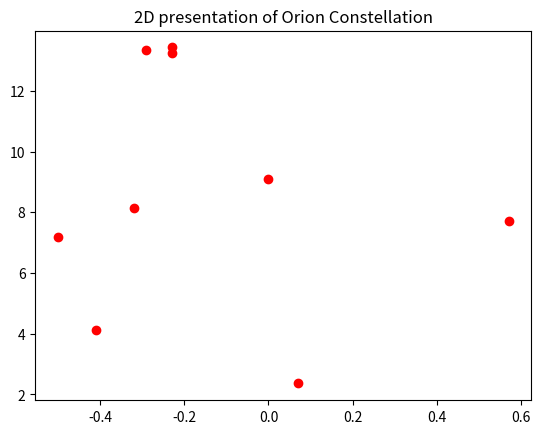
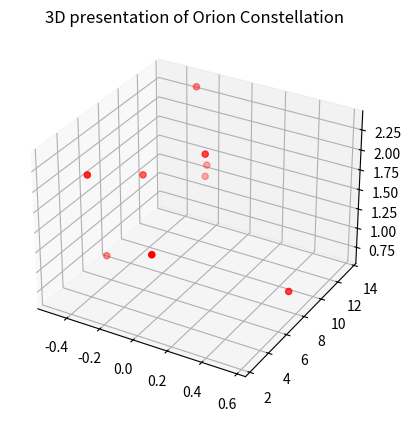

These charts were generated, in order, by the following Python code:
#!/usr/bin/env python
# coding: utf-8

# ## Project: Visualizing the Orion Constellation
# 
# In this project you are Dr. Jillian Bellovary, a real-life astronomer for the Hayden Planetarium at the American Museum of Natural History. As an astronomer, part of your job is to study the stars. You've recently become interested in the constellation Orion, a collection of stars that appear in our night sky and form the shape of [Orion](https://en.wikipedia.org/wiki/Orion_(constellation)), a warrior God from ancient Greek mythology. 
# 
# As a researcher on the Hayden Planetarium team, you are in charge of visualizing the Orion constellation in 3D using the Matplotlib function `.scatter()`. To learn more about the `.scatter()` you can see the Matplotlib documentation [here](https://matplotlib.org/api/_as_gen/matplotlib.pyplot.scatter.html). 
# 
# You will create a rotate-able visualization of the position of the Orion's stars and get a better sense of their actual positions. To achieve this, you will be mapping real data from outer space that maps the position of the stars in the sky
# 
# The goal of the project is to understand spatial perspective. Once you visualize Orion in both 2D and 3D, you will be able to see the difference in the constellation shape humans see from earth versus the actual position of the stars that make up this constellation. 
# 
# <img src="https://upload.wikimedia.org/wikipedia/commons/9/91/Orion_constellation_with_star_labels.jpg" alt="Orion" style="width: 400px;"/>
# 
# 

# ## 1. Set-Up
# The following set-up is new and specific to the project. It is very similar to the way you have imported Matplotlib in previous lessons.
# 
# + Add `%matplotlib notebook` in the cell below. This is a new statement that you may not have seen before. It will allow you to be able to rotate your visualization in this jupyter notebook.
# 
# + We will be using a subset of Matplotlib: `matplotlib.pyplot`. Import the subset as you have been importing it in previous lessons: `from matplotlib import pyplot as plt`
# 
# 
# + In order to see our 3D visualization, we also need to add this new line after we import Matplotlib:
# `from mpl_toolkits.mplot3d import Axes3D`
# 

# In[2]:


get_ipython().run_line_magic('matplotlib', 'notebook')
from matplotlib import pyplot as plt
from mpl_toolkits.mplot3d.axes3d import Axes3D


# ## 2. Get familiar with real data
# 
# Astronomers describe a star's position in the sky by using a pair of angles: declination and right ascension. Declination is similar to longitude, but it is projected on the celestian fear. Right ascension is known as the "hour angle" because it accounts for time of day and earth's rotaiton. Both angles are relative to the celestial equator. You can learn more about star position [here](https://en.wikipedia.org/wiki/Star_position).
# 
# The `x`, `y`, and `z` lists below are composed of the x, y, z coordinates for each star in the collection of stars that make up the Orion constellation as documented in a paper by Nottingham Trent Univesity on "The Orion constellation as an installation" found [here](https://arxiv.org/ftp/arxiv/papers/1110/1110.3469.pdf).
# 
# Spend some time looking at `x`, `y`, and `z`, does each fall within a range?

# In[3]:


# Orion
x = [-0.41, 0.57, 0.07, 0.00, -0.29, -0.32,-0.50,-0.23, -0.23]
y = [4.12, 7.71, 2.36, 9.10, 13.35, 8.13, 7.19, 13.25,13.43]
z = [2.06, 0.84, 1.56, 2.07, 2.36, 1.72, 0.66, 1.25,1.38]


# ## 3. Create a 2D Visualization
# 
# Before we visualize the stars in 3D, let's get a sense of what they look like in 2D. 
# 
# Create a figure for the 2d plot and save it to a variable name `fig`. (hint: `plt.figure()`)
# 
# Add your subplot `.add_subplot()` as the single subplot, with `1,1,1`.(hint: `add_subplot(1,1,1)`)
# 
# Use the scatter [function](https://matplotlib.org/api/_as_gen/matplotlib.pyplot.scatter.html) to visualize your `x` and `y` coordinates. (hint: `.scatter(x,y)`)
# 
# Render your visualization. (hint: `plt.show()`)
# 
# Does the 2D visualization look like the Orion constellation we see in the night sky? Do you recognize its shape in 2D? There is a curve to the sky, and this is a flat visualization, but we will visualize it in 3D in the next step to get a better sense of the actual star positions. 

# In[8]:


fig = plt.figure()
fig.add_subplot(1,1,1)
plt.scatter(x,y,c = 'red')
plt.title("2D presentation of Orion Constellation")


# ## 4. Create a 3D Visualization
# 
# Create a figure for the 3D plot and save it to a variable name `fig_3d`. (hint: `plt.figure()`)
# 
# 
# Since this will be a 3D projection, we want to make to tell Matplotlib this will be a 3D plot.  
# 
# To add a 3D projection, you must include a the projection argument. It would look like this:
# ```py
# projection="3d"
# ```
# 
# Add your subplot with `.add_subplot()` as the single subplot `1,1,1` and specify your `projection` as `3d`:
# 
# `fig_3d.add_subplot(1,1,1,projection="3d")`)
# 
# Since this visualization will be in 3D, we will need our third dimension. In this case, our `z` coordinate. 
# 
# Create a new variable `constellation3d` and call the scatter [function](https://matplotlib.org/api/_as_gen/matplotlib.pyplot.scatter.html) with your `x`, `y` and `z` coordinates. 
# 
# Include `z` just as you have been including the other two axes. (hint: `.scatter(x,y,z)`)
# 
# Render your visualization. (hint `plt.show()`.)
# 

# In[12]:


fig_3d = plt.figure()
ax = fig_3d.add_subplot(1,1,1,projection="3d")
constellation3d = ax.scatter(x,y,z,c='red')
fig_3d.show()
plt.title("3D presentation of Orion Constellation")


# ## 5. Rotate and explore
# 
# Use your mouse to click and drag the 3D visualization in the previous step. This will rotate the scatter plot. As you rotate, can you see Orion from different angles? 
# 
# Note: The on and off button that appears above the 3D scatter plot allows you to toggle rotation of your 3D visualization in your notebook.
# 
# Take your time, rotate around! Remember, this will never look exactly like the Orion we see from Earth. The visualization does not curve as the night sky does.
# There is beauty in the new understanding of Earthly perspective! We see the shape of the warrior Orion because of Earth's location in the universe and the location of the stars in that constellation.
# 
# Feel free to map more stars by looking up other celestial x, y, z coordinates [here](http://www.stellar-database.com/).
# 

# In[ ]:




